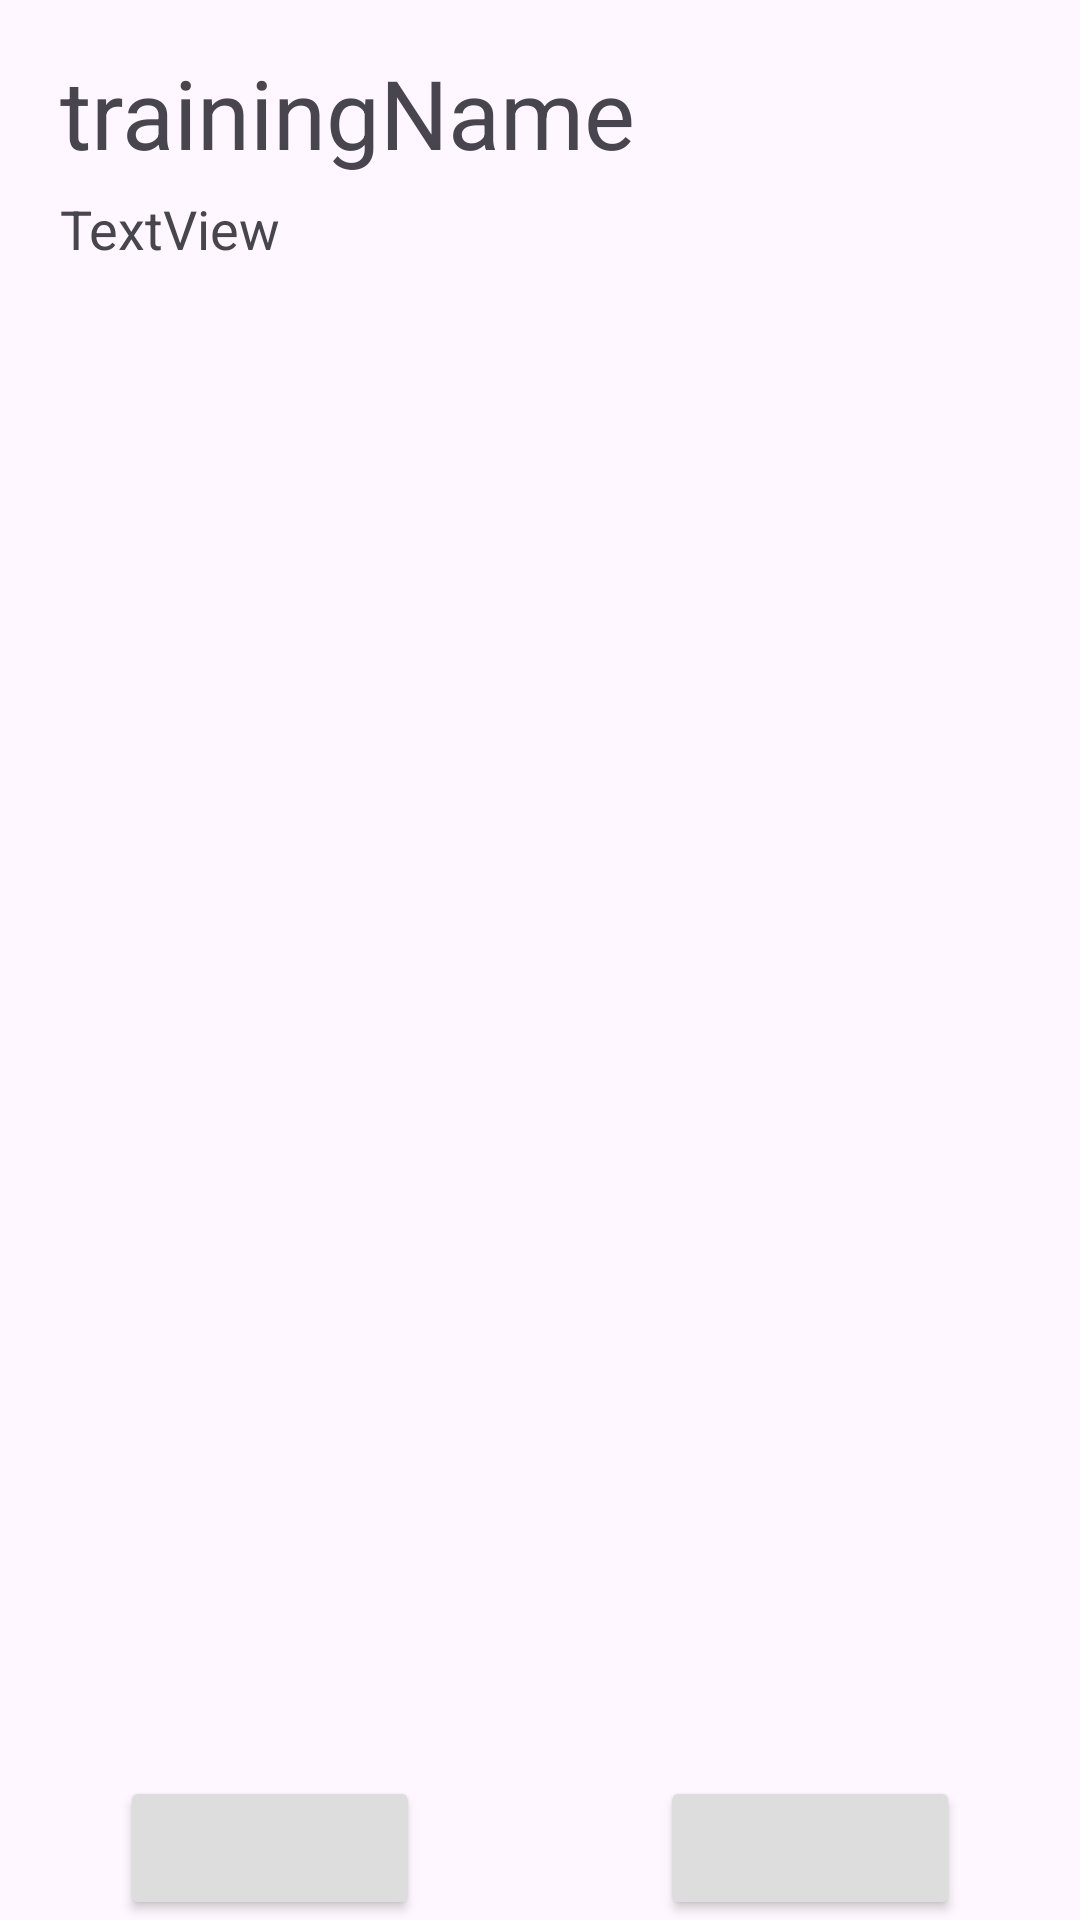

Android layout source for this screen:
<!-- AndroidManifest.xml: application theme Theme.Anarcomarombismo -->
<!-- res/layout/activity_exercises.xml -->
<?xml version="1.0" encoding="utf-8"?>
<androidx.constraintlayout.widget.ConstraintLayout xmlns:android="http://schemas.android.com/apk/res/android"
    xmlns:app="http://schemas.android.com/apk/res-auto"
    xmlns:tools="http://schemas.android.com/tools"
    android:layout_width="match_parent"
    android:layout_height="match_parent"
    tools:context=".exercises">

    <TextView
        android:id="@+id/dailyCaloriesTitle"
        android:layout_width="0dp"
        android:layout_height="wrap_content"
        android:layout_marginStart="20dp"
        android:layout_marginTop="16dp"
        android:layout_marginEnd="20dp"
        android:layout_marginBottom="5dp"
        android:text="trainingName"
        android:textSize="32sp"
        app:layout_constraintBottom_toTopOf="@+id/descriptionTrainingLabel"
        app:layout_constraintEnd_toEndOf="parent"
        app:layout_constraintStart_toStartOf="parent"
        app:layout_constraintTop_toTopOf="parent" />

    <ListView
        android:id="@+id/caloriesFoodList"
        android:layout_width="0dp"
        android:layout_height="512dp"
        android:layout_marginStart="20dp"
        android:layout_marginEnd="20dp"
        android:layout_marginBottom="100dp"
        app:layout_constraintBottom_toBottomOf="parent"
        app:layout_constraintEnd_toEndOf="parent"
        app:layout_constraintStart_toStartOf="parent"
        app:layout_constraintTop_toBottomOf="@+id/dailyCaloriesTitle" />

    <Button
        android:id="@+id/addFoodFormButton"
        android:layout_width="0dp"
        android:layout_height="wrap_content"
        android:layout_marginStart="40dp"
        android:layout_marginTop="37dp"
        android:layout_marginEnd="40dp"
        android:backgroundTint="@color/button_color"
        app:icon="@drawable/ic_fluent_text_bullet_list_add_24_filled"
        app:iconGravity="textStart"
        app:iconSize="42dp"
        app:iconTint="@color/yellow"
        app:layout_constraintBottom_toBottomOf="parent"
        app:layout_constraintEnd_toStartOf="@+id/removeFoodFormButton"
        app:layout_constraintHorizontal_bias="1"
        app:layout_constraintStart_toStartOf="parent"
        app:layout_constraintTop_toBottomOf="@+id/caloriesFoodList"
        app:layout_constraintVertical_bias="1" />

    <Button
        android:id="@+id/removeFoodFormButton"
        android:layout_width="0dp"
        android:layout_height="wrap_content"
        android:layout_marginStart="40dp"
        android:layout_marginTop="37dp"
        android:layout_marginEnd="40dp"
        android:backgroundTint="@color/button_color"
        app:icon="@drawable/ic_fluent_text_bullet_list_square_edit_24_regular"
        app:iconGravity="textStart"
        app:iconSize="42dp"
        app:iconTint="@color/yellow"
        app:layout_constraintBottom_toBottomOf="parent"
        app:layout_constraintEnd_toEndOf="parent"
        app:layout_constraintHorizontal_bias="1"
        app:layout_constraintStart_toEndOf="@+id/addFoodFormButton"
        app:layout_constraintTop_toBottomOf="@+id/caloriesFoodList"
        app:layout_constraintVertical_bias="1" />

    <TextView
        android:id="@+id/descriptionTrainingLabel"
        android:layout_width="0dp"
        android:layout_height="23dp"
        android:layout_marginStart="20dp"
        android:layout_marginEnd="20dp"
        android:layout_marginBottom="6dp"
        android:text="TextView"
        android:textSize="18dp"
        app:layout_constraintBottom_toTopOf="@+id/caloriesFoodList"
        app:layout_constraintEnd_toEndOf="parent"
        app:layout_constraintStart_toStartOf="parent"
        app:layout_constraintTop_toBottomOf="@+id/dailyCaloriesTitle"
        app:layout_constraintVertical_bias="0.571" />

</androidx.constraintlayout.widget.ConstraintLayout>
<!-- resources referenced by this layout -->
<resources>
  <color name="button_color">#ddd</color>
  <color name="yellow">#FFD700</color>
  <style name="Theme.Anarcomarombismo" parent="Base.Theme.Anarcomarombismo" />
  <style name="Base.Theme.Anarcomarombismo" parent="Theme.Material3.DayNight.NoActionBar">
          
          
          <item name="android:statusBarColor">@color/yellow</item>
      </style>
</resources>
